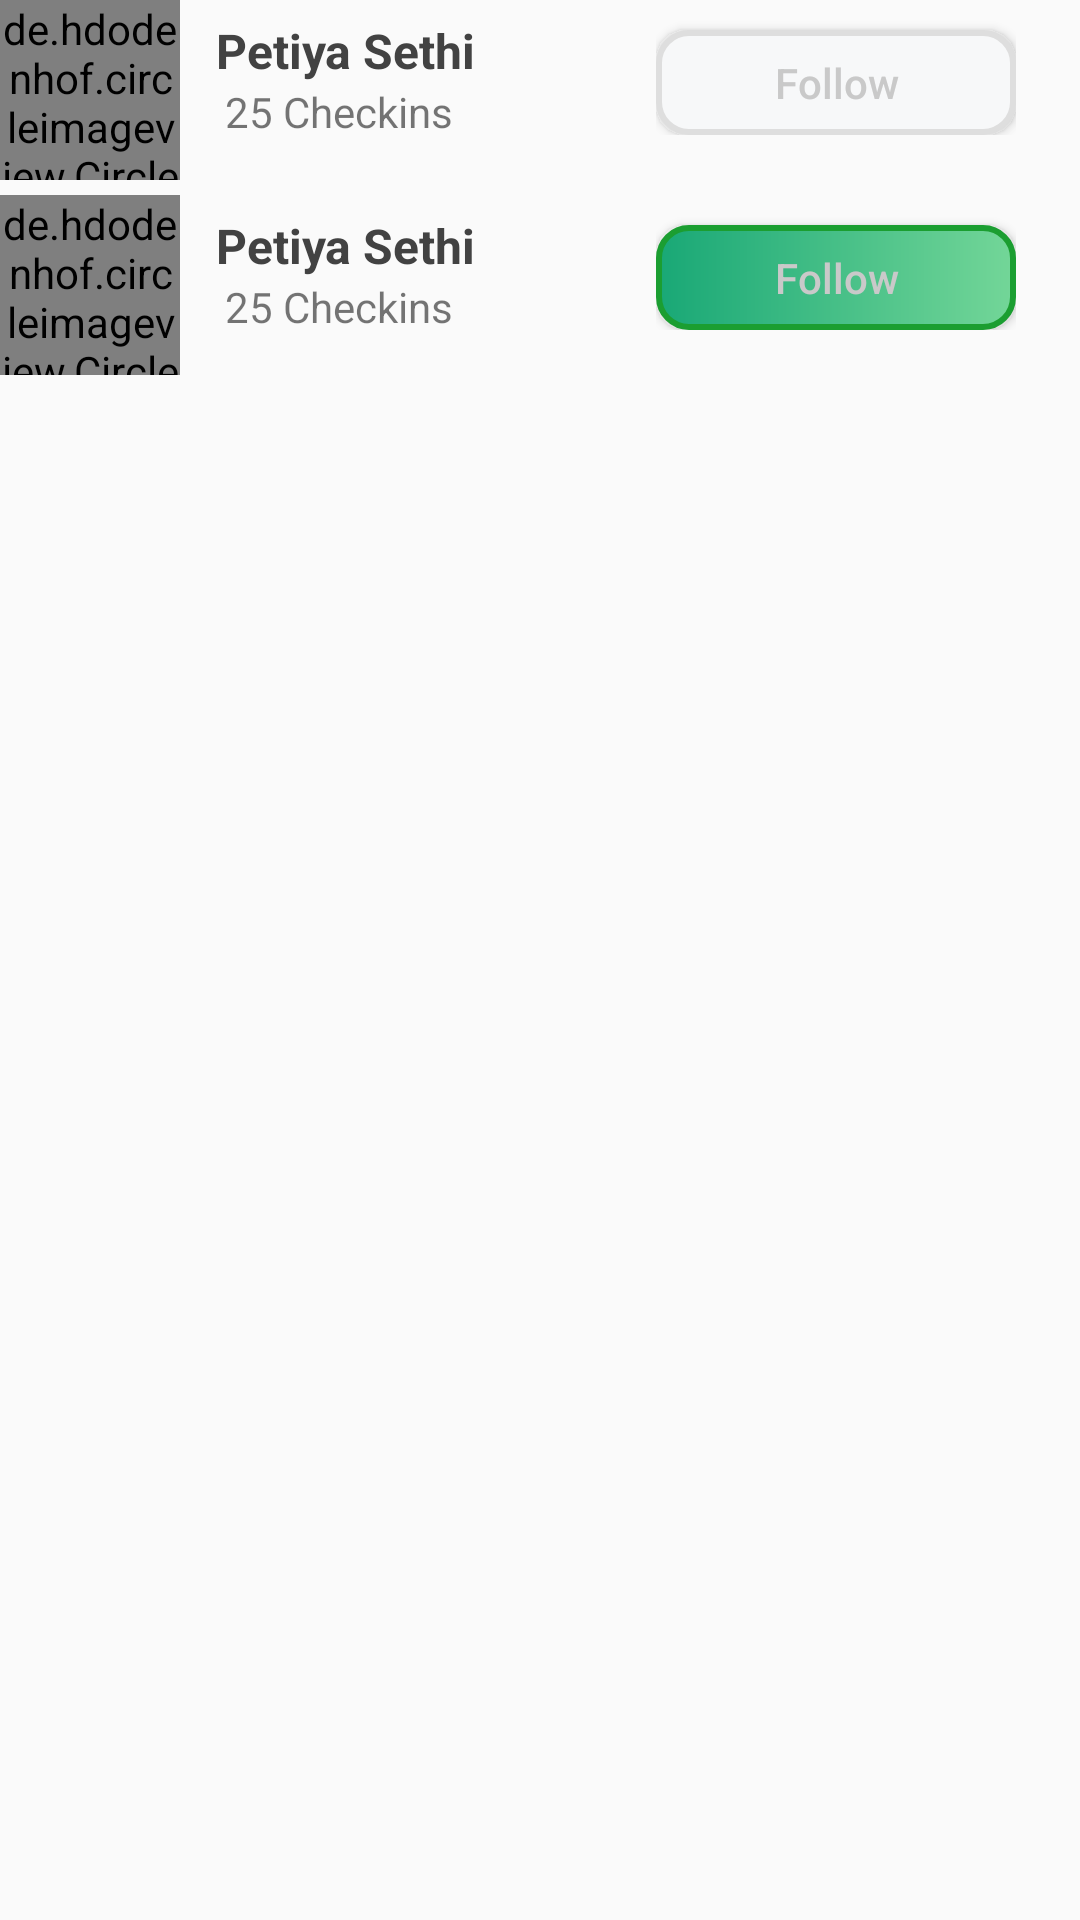

The Android layout XML behind this screen, and the referenced resources:
<!-- AndroidManifest.xml: application theme AppTheme -->
<!-- res/layout/single_row_myfriend.xml -->
<?xml version="1.0" encoding="utf-8"?>
<RelativeLayout xmlns:android="http://schemas.android.com/apk/res/android"
    android:layout_width="wrap_content"
    android:layout_marginTop="@dimen/dp_10"
    android:layout_height="wrap_content">

    <LinearLayout
        android:id="@+id/ll_layout_follow"
        android:layout_width="wrap_content"
        android:layout_height="wrap_content"
        android:orientation="horizontal">

        <de.hdodenhof.circleimageview.CircleImageView
            android:layout_width="60dp"
            android:layout_height="60dp"
            android:src="@drawable/profile_placeholder" />

        <LinearLayout

            android:layout_width="wrap_content"
            android:layout_height="wrap_content"
            android:layout_marginLeft="@dimen/dp_7"
            android:layout_marginTop="@dimen/dp_6"
            android:orientation="vertical">

            <TextView
                android:layout_width="wrap_content"
                android:layout_height="wrap_content"
                android:layout_marginLeft="@dimen/dp_5"
                android:text="Petiya Sethi"
                android:textColor="#424242"
                android:textSize="@dimen/sp_16"
                android:textStyle="bold" />

            <TextView
                android:layout_width="wrap_content"
                android:layout_height="wrap_content"
                android:layout_marginLeft="@dimen/dp_8"
                android:text="25 Checkins"
                android:textSize="@dimen/sp_14" />
        </LinearLayout>

        <LinearLayout
            android:layout_width="wrap_content"
            android:layout_height="wrap_content"
            android:layout_alignParentRight="true"
            android:layout_marginLeft="60dp">

            <Button
                android:layout_width="120dp"
                android:layout_height="35dp"
                android:layout_marginTop="@dimen/dp_10"
                android:background="@drawable/follow_custom"
                android:text="Follow"
                android:textAllCaps="false"
                android:textColor="#c9c9c9" />
        </LinearLayout>
    </LinearLayout>

    <LinearLayout
        android:layout_marginTop="@dimen/dp_5"
        android:layout_width="match_parent"
        android:layout_height="wrap_content"
        android:layout_below="@id/ll_layout_follow"
        android:orientation="horizontal">

        <de.hdodenhof.circleimageview.CircleImageView
            android:layout_width="60dp"
            android:layout_height="60dp"
            android:src="@drawable/profile_placeholder" />

        <LinearLayout

            android:layout_width="wrap_content"
            android:layout_height="wrap_content"
            android:layout_marginLeft="@dimen/dp_7"
            android:layout_marginTop="@dimen/dp_6"
            android:orientation="vertical">

            <TextView
                android:layout_width="wrap_content"
                android:layout_height="wrap_content"
                android:layout_marginLeft="@dimen/dp_5"
                android:text="Petiya Sethi"
                android:textColor="#424242"
                android:textSize="@dimen/sp_16"
                android:textStyle="bold" />

            <TextView
                android:layout_width="wrap_content"
                android:layout_height="wrap_content"
                android:layout_marginLeft="@dimen/dp_8"
                android:text="25 Checkins"
                android:textSize="@dimen/sp_14" />
        </LinearLayout>

        <LinearLayout
            android:layout_width="wrap_content"
            android:layout_height="wrap_content"
            android:layout_alignParentRight="true"
            android:layout_marginLeft="60dp">

            <Button
                android:layout_width="120dp"
                android:layout_height="35dp"
                android:layout_marginTop="@dimen/dp_10"
                android:background="@drawable/green_button_round"
                android:text="Follow"
                android:textAllCaps="false"
                android:textColor="#c9c9c9" />

        </LinearLayout>
    </LinearLayout>
</RelativeLayout>
<!-- resources referenced by this layout -->
<resources>
  <dimen name="dp_10">10dp</dimen>
  <dimen name="dp_5">5dp</dimen>
  <dimen name="dp_6">6dp</dimen>
  <dimen name="dp_7">7dp</dimen>
  <dimen name="dp_8">8dp</dimen>
  <dimen name="sp_14">14sp</dimen>
  <dimen name="sp_16">16sp</dimen>
  <!-- drawable follow_custom (drawable) -->
  <?xml version="1.0" encoding="utf-8"?>
  <shape xmlns:android="http://schemas.android.com/apk/res/android">
      <solid android:color="#f7f8f9" />
      <corners android:radius="10dp" />
      <stroke
          android:width="2dp"
          android:color="#dedede" />
  </shape>
  <!-- drawable green_button_round (drawable) -->
  <?xml version="1.0" encoding="utf-8"?>
  <shape xmlns:android="http://schemas.android.com/apk/res/android">
      <solid android:color="@color/colorPrimary" />
      <corners android:radius="10dp" />
      <stroke
          android:width="2dp"
          android:color="#1b9e31" />
      <gradient android:startColor="#19A876"
          android:endColor="#73D698"></gradient>
  </shape>
  <!-- drawable profile_placeholder: png bitmap (drawable-hdpi, 4070 bytes) -->
  <style name="AppTheme" parent="Theme.AppCompat.Light.NoActionBar">
          
          <item name="colorPrimary">@color/colorAppback</item>
          <item name="colorPrimaryDark">@color/colorAppback</item>
          <item name="colorAccent">@color/colorAppback</item>
      </style>
  <color name="colorPrimary">#3F51B5</color>
  <color name="colorAppback">#3c9be6</color>
</resources>
